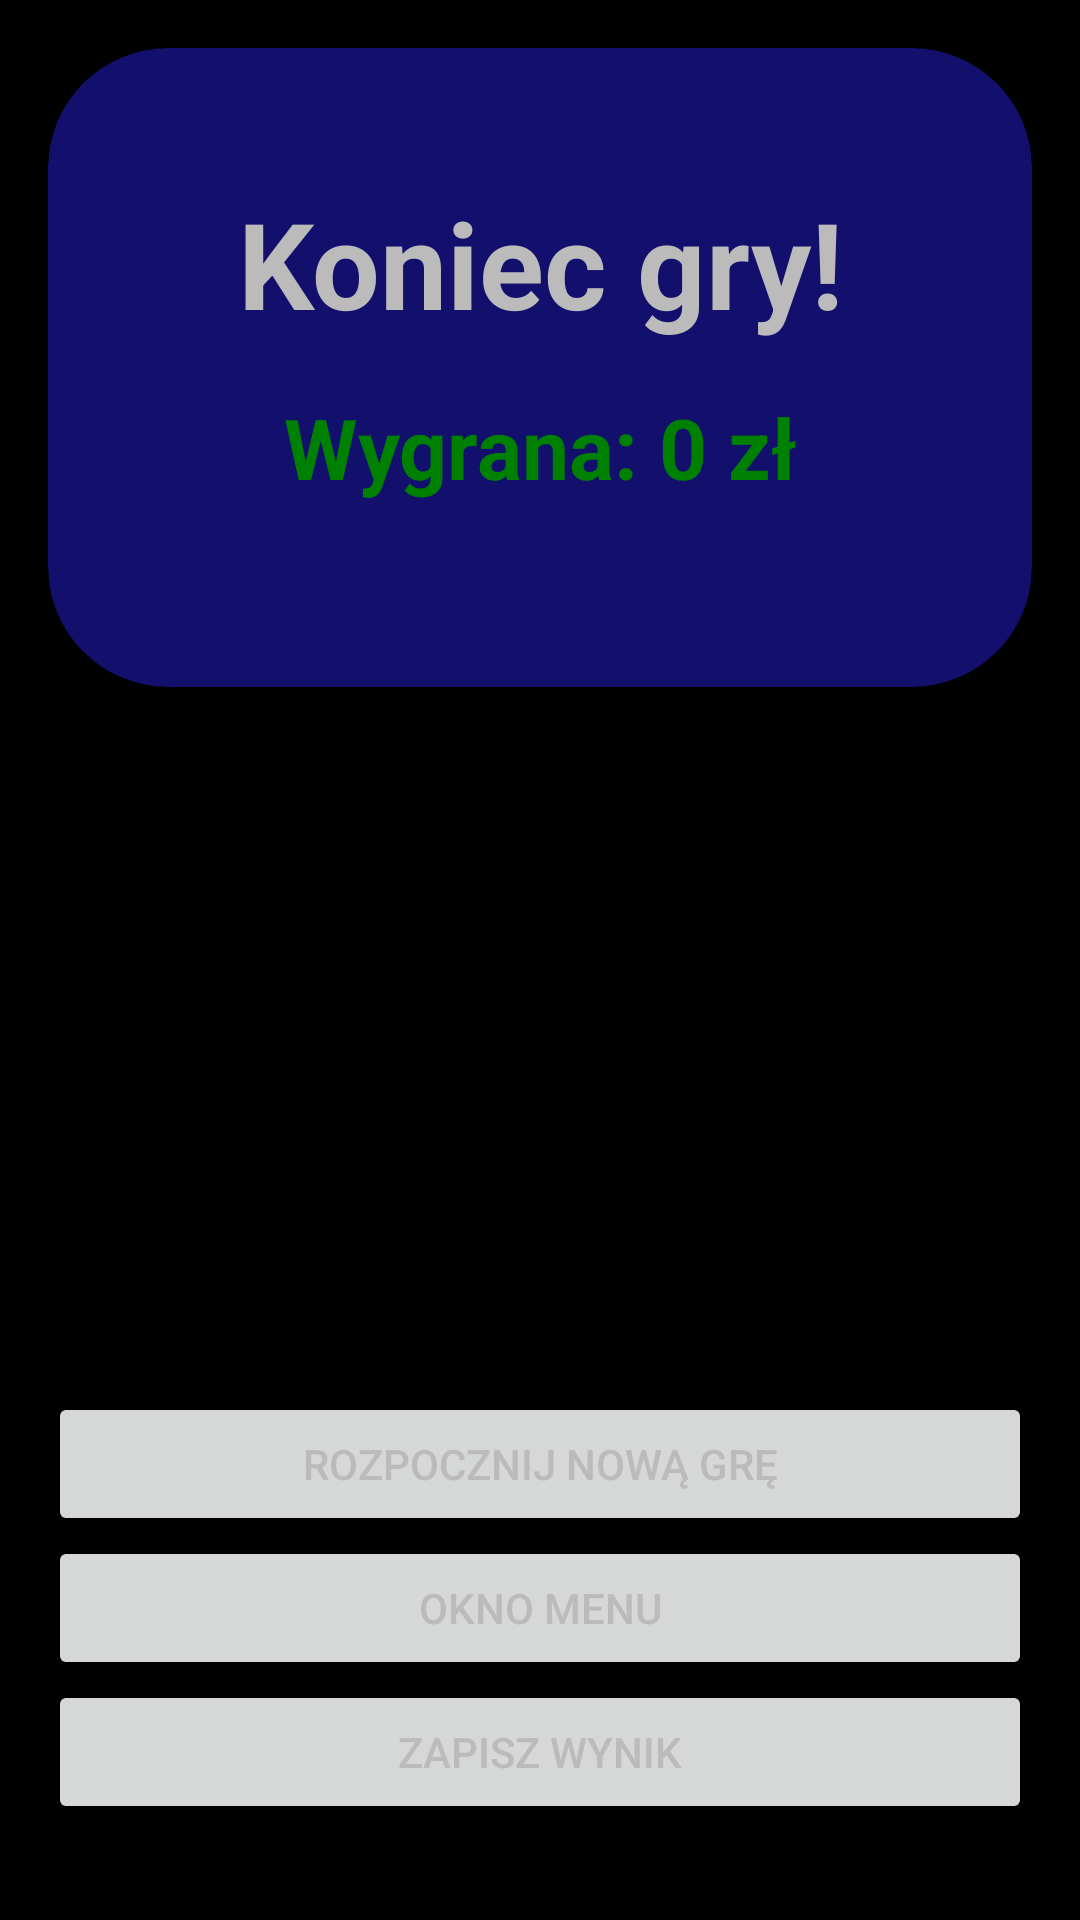

Reconstruct the res/layout file that produces this screen, plus the resources it refers to.
<!-- AndroidManifest.xml: application theme Theme.MilionerzyGra2 -->
<!-- res/layout/activity_zla_odpowiedz.xml -->
<LinearLayout xmlns:android="http://schemas.android.com/apk/res/android"
    android:layout_width="match_parent"
    android:layout_height="match_parent"
    xmlns:app="http://schemas.android.com/apk/res-auto"
    android:orientation="vertical"
    android:padding="16dp"
    android:background="@color/black">

    <androidx.cardview.widget.CardView
        android:layout_width="match_parent"
        android:layout_height="213dp"
        app:cardBackgroundColor="#13106D"
        app:cardCornerRadius="40dp">

        <LinearLayout
            android:layout_width="match_parent"
            android:layout_height="match_parent"
            android:orientation="vertical"
            android:gravity="center">

            <TextView
                android:id="@+id/textViewMessage"
                android:layout_width="wrap_content"
                android:layout_height="wrap_content"
                android:textColor="@color/moj_bialy"
                android:text="Koniec gry!"
                android:textSize="40sp"
                android:textStyle="bold"
                android:gravity="center"
                android:layout_gravity="center"
                android:layout_marginBottom="16dp" />

            <TextView
                android:id="@+id/textWygrana"
                android:layout_width="wrap_content"
                android:layout_height="wrap_content"
                android:textColor="#008000"
                android:text="Wygrana: 0 zł"
                android:textStyle="bold"
                android:textSize="28sp"
                android:gravity="center"
                android:layout_gravity="center"
                android:layout_marginBottom="16dp" />

        </LinearLayout>
    </androidx.cardview.widget.CardView>

    <LinearLayout
        android:layout_width="match_parent"
        android:layout_height="match_parent"
        android:orientation="vertical"
        android:gravity="bottom"
        >
        <Button
            android:id="@+id/btnNowaGra"
            android:onClick="btnNowaGraClicked"
            android:layout_width="match_parent"
            android:layout_height="wrap_content"
            android:text="Rozpocznij nową grę"
            android:textColor="@color/moj_bialy"
            android:layout_gravity="center" />
        <Button
            android:id="@+id/btnMenu"
            android:layout_width="match_parent"
            android:layout_height="wrap_content"
            android:onClick="btnOknoMenuClicked"
            android:text="Okno menu"
            android:textColor="@color/moj_bialy" />
        <Button
            android:id="@+id/btnSaveScore"
            android:layout_width="match_parent"
            android:layout_height="wrap_content"
            android:onClick="btnSaveScoreClicked"
            android:text="Zapisz wynik"
            android:textColor="@color/moj_bialy"
            android:layout_marginBottom="16dp" />
    </LinearLayout>
</LinearLayout>
<!-- resources referenced by this layout -->
<resources>
  <color name="black">#FF000000</color>
  <color name="moj_bialy">#BBB</color>
  <style name="Theme.MilionerzyGra2" parent="Base.Theme.MilionerzyGra2" />
  <style name="Base.Theme.MilionerzyGra2" parent="Theme.Material3.DayNight.NoActionBar">
          
          
      </style>
</resources>
